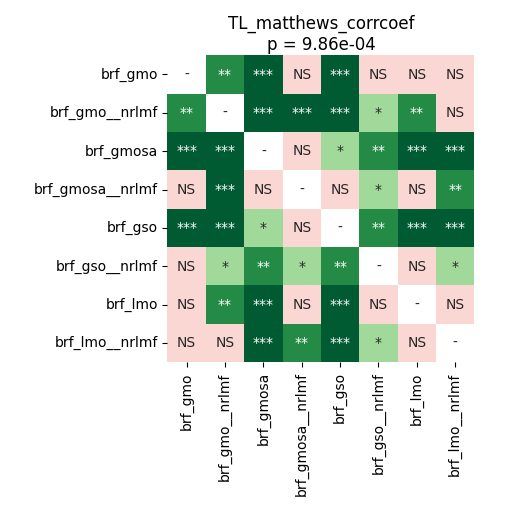

Data behind this chart, as committed beside it:
	brf_gmo	brf_gmo__nrlmf	brf_gmosa	brf_gmosa__nrlmf	brf_gso	brf_gso__nrlmf	brf_lmo	brf_lmo__nrlmf
brf_gmo	1.0	0.006714	0.0005127	0.1936	0.0004272	0.5138	0.09855	0.4043
brf_gmo__nrlmf	0.006714	1.0	0.0009494	0.0008545	0.0005127	0.01463	0.00235	0.08774
brf_gmosa	0.0005127	0.0009494	1.0	0.085	0.0181	0.001624	0.0004272	0.0009494
brf_gmosa__nrlmf	0.1936	0.0008545	0.085	1.0	0.1831	0.01174	0.5966	0.006714
brf_gso	0.0004272	0.0005127	0.0181	0.1831	1.0	0.001942	0.0005127	0.0008545
brf_gso__nrlmf	0.5138	0.01463	0.001624	0.01174	0.001942	1.0	0.3074	0.02037
brf_lmo	0.09855	0.00235	0.0004272	0.5966	0.0005127	0.3074	1.0	0.2249
brf_lmo__nrlmf	0.4043	0.08774	0.0009494	0.006714	0.0008545	0.02037	0.2249	1.0
